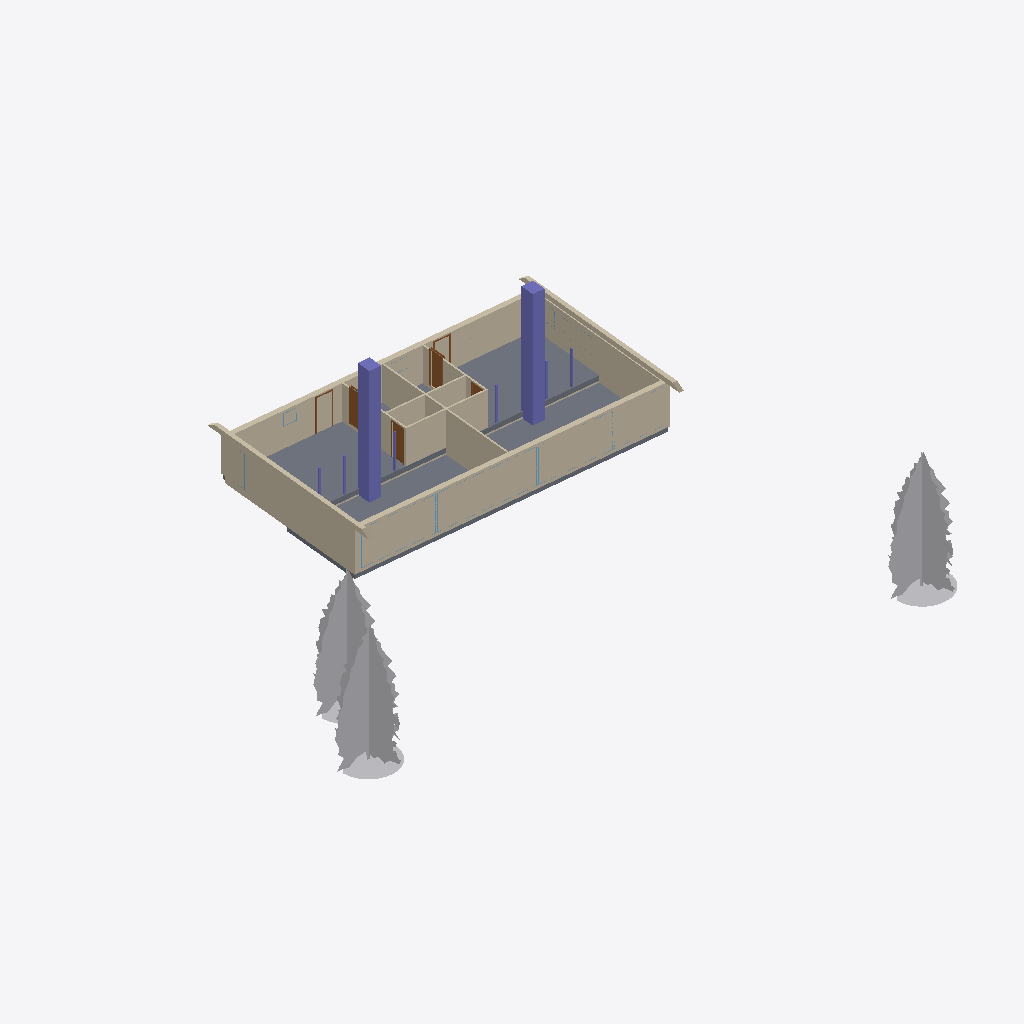
Isometric view of an IFC building model (IFC-SPF (STEP), schema IFC2X3, length unit unknown), seen from the south-west, elements coloured by IFC class (only those large enough to see are counted): 14 walls (beige), 8 columns (violet), 8 windows (light blue), 6 doors (brown), 3 other elements (light grey), 2 slabs (grey).
Extent 32570.6 m × 29080.4 m × 10220.5 m (x, y, z). Storeys (3): 0. kjeller at -800.00 m; 1. etasje at 0.00 m; 2. etasje at 2850.00 m. Elements (55): 22 IfcWindow, 10 IfcWallStandardCase, 8 IfcColumn, 6 IfcDoor, 4 IfcWall, 3 IfcBuildingElementProxy, 2 IfcSlab.

HEADER;
FILE_DESCRIPTION(('ViewDefinition [CoordinationView]'),'2;1');
FILE_NAME('','2026-05-19T16:59:17',(''),(''),'IfcOpenShell 0.8.5-1c5b825','IfcOpenShell 0.8.5-1c5b825','');
FILE_SCHEMA(('IFC2X3'));
ENDSEC;
DATA;
#2395=IFCBUILDING('2bb286$Af9iuq951kXeLke',#7,'Grethes hus',$,$,#12,$,'Grethes hus',.ELEMENT.,$,$,#2394);
#2392=IFCBUILDINGSTOREY('2bb286$Af9iuq951jUNgLk',#7,'1. etasje',$,$,#14,$,'1. etasje',.ELEMENT.,0.0);
#2399=IFCBUILDINGSTOREY('2bb286$Af9iuq951jUM_U4',#7,'0. kjeller',$,$,#2398,$,'0. kjeller',.ELEMENT.,-800.0);
#2403=IFCBUILDINGSTOREY('2bb286$Af9iuq951jUNgRl',#7,'2. etasje',$,$,#2402,$,'2. etasje',.ELEMENT.,2850.0);
#471=IFCWALLSTANDARDCASE('3Q87Kkn4X0hh69O_upt9P7',#7,'Basic Wall:_Bindeingsverk 316mm:348324',$,'Basic Wall:_Bindeingsverk 316mm:347474',#446,#470,'348324');
#390=IFCSLAB('1xzRHg5wPCVvg4uLjqoxzb',#7,'Floor:_Bjelkelag 298mm:346370',$,'Floor:_Bjelkelag 298mm',#373,#389,'346370',.FLOOR.);
#415=IFCWALLSTANDARDCASE('3Q87Kkn4X0hh69O_upt9P1',#7,'Basic Wall:_Bindeingsverk 316mm:348322',$,'Basic Wall:_Bindeingsverk 316mm:347474',#19,#414,'348322');
#2391=IFCBUILDINGELEMENTPROXY('3vORQ_Mrv83v$twYT309Pw',#7,'M_RPC Tree - Conifer:Eastern Hemlock - 7.6 Meters:393198',$,'Eastern Hemlock - 7.6 Meters',#2387,#2390,'393198',$);
#2384=IFCBUILDINGELEMENTPROXY('3vORQ_Mrv83v$twYT309RL',#7,'M_RPC Tree - Conifer:Eastern Hemlock - 7.6 Meters:393025',$,'Eastern Hemlock - 7.6 Meters',#2380,#2383,'393025',$);
#353=IFCSLAB('2hzaksm_vDFR56vznGJONR',#7,'Floor:_Bjelkelag 298mm:345269',$,'Floor:_Bjelkelag 298mm',#343,#352,'345269',.FLOOR.);
#442=IFCWALLSTANDARDCASE('3Q87Kkn4X0hh69O_upt9P0',#7,'Basic Wall:_Bindeingsverk 316mm:348323',$,'Basic Wall:_Bindeingsverk 316mm:347474',#419,#441,'348323');
#2377=IFCBUILDINGELEMENTPROXY('3vORQ_Mrv83v$twYT309Tm',#7,'M_RPC Tree - Conifer:Eastern Hemlock - 7.6 Meters:392932',$,'Eastern Hemlock - 7.6 Meters',#1778,#2376,'392932',$);
#498=IFCWALLSTANDARDCASE('3Q87Kkn4X0hh69O_upt9P6',#7,'Basic Wall:_Bindeingsverk 316mm:348325',$,'Basic Wall:_Bindeingsverk 316mm:347474',#475,#497,'348325');
#1235=IFCWALLSTANDARDCASE('0AcubLcjbDbQQeAgLg2Y0r',#7,'Basic Wall:_Bindeingsverk 99mm:372647',$,'Basic Wall:_Bindeingsverk 99mm:372309',#1213,#1234,'372647');
#1465=IFCCOLUMN('0AcubLcjbDbQQeAgLg2aeS',#7,'M_Rectangular Column:_830x700mm:378254',$,'_830x700mm',#1418,#1464,'378254');
#1693=IFCCOLUMN('3cDMTWgdr3igPBCsBF2w6K',#7,'M_Rectangular Column:_830x700mm:384448',$,'_830x700mm',#1648,#1692,'384448');
#1731=IFCWALL('1x1Hp_6Db1KwZy5IwzDdGF',#7,'Basic Wall:_Dekkeforkant 255mm:386330',$,'Basic Wall:_Dekkeforkant 255mm:385969',#1697,#1730,'386330');
#1571=IFCWALLSTANDARDCASE('3cDMTWgdr3igPBCsBF2w7l',#7,'Basic Wall:_Bindeingsverk 99mm:384443',$,'Basic Wall:_Bindeingsverk 99mm:372309',#1549,#1570,'384443');
#1769=IFCWALL('1x1Hp_6Db1KwZy5IwzDdJh',#7,'Basic Wall:_Dekkeforkant 255mm:386558',$,'Basic Wall:_Dekkeforkant 255mm:385969',#1735,#1768,'386558');
#1545=IFCWALL('3cDMTWgdr3igPBCsBF2w7k',#7,'Basic Wall:_Bindeingsverk 99mm:384442',$,'Basic Wall:_Bindeingsverk 99mm:372309',#190,#1544,'384442');
#1341=IFCWALLSTANDARDCASE('0AcubLcjbDbQQeAgLg2ZcF',#7,'Basic Wall:_Bindeingsverk 99mm:374301',$,'Basic Wall:_Bindeingsverk 99mm:372309',#1319,#1340,'374301');
#1315=IFCWALL('0AcubLcjbDbQQeAgLg2Zeu',#7,'Basic Wall:_Bindeingsverk 99mm:374186',$,'Basic Wall:_Bindeingsverk 99mm:372309',#86,#1314,'374186');
#1367=IFCWALLSTANDARDCASE('0AcubLcjbDbQQeAgLg2ZZu',#7,'Basic Wall:_Bindeingsverk 99mm:374634',$,'Basic Wall:_Bindeingsverk 99mm:372309',#1345,#1366,'374634');
#1597=IFCWALLSTANDARDCASE('3cDMTWgdr3igPBCsBF2w7e',#7,'Basic Wall:_Bindeingsverk 99mm:384444',$,'Basic Wall:_Bindeingsverk 99mm:372309',#1575,#1596,'384444');
#243=IFCDOOR('0AcubLcjbDbQQeAgLg2aP7',#7,'M_Single-Flush:_800x2000mm:379349',$,'_800x2000mm',#239,#242,'379349',2000.0,800.000000000001);
#234=IFCDOOR('3cDMTWgdr3igPBCsBF2w6N',#7,'M_Single-Flush:_800x2000mm:384451',$,'_800x2000mm',#195,#233,'384451',2000.0,800.000000000001);
#273=IFCDOOR('3cDMTWgdr3igPBCsBF2w6L',#7,'M_Single-Flush:_800x2000mm:384449',$,'_800x2000mm',#269,#272,'384449',2000.0,800.000000000001);
#371=IFCWALLSTANDARDCASE('1xzRHg5wPCVvg4uLjqox1I',#7,'Basic Wall:Generic - 200mm:345653',$,'Basic Wall:Generic - 200mm:398',#357,#370,'345653');
#81=IFCDOOR('3Q87Kkn4X0hh69O_upt9yD',#7,'M_Single-Flush:_900x2000mm:350702',$,'_900x2000mm',#38,#80,'350702',2000.0,900.000000000001);
#1629=IFCCOLUMN('3cDMTWgdr3igPBCsBF2w7g',#7,'M_Wood Timber Column:_98x98mm:384446',$,'_98x98mm',#1615,#1628,'384446');
#1613=IFCCOLUMN('3cDMTWgdr3igPBCsBF2w7f',#7,'M_Wood Timber Column:_98x98mm:384445',$,'_98x98mm',#1599,#1612,'384445');
#1399=IFCCOLUMN('0AcubLcjbDbQQeAgLg2azv',#7,'M_Wood Timber Column:_98x98mm:377067',$,'_98x98mm',#1385,#1398,'377067');
#1415=IFCCOLUMN('0AcubLcjbDbQQeAgLg2auu',#7,'M_Wood Timber Column:_98x98mm:377258',$,'_98x98mm',#1401,#1414,'377258');
#1383=IFCCOLUMN('0AcubLcjbDbQQeAgLg2Z6l',#7,'M_Wood Timber Column:_98x98mm:376381',$,'_98x98mm',#1369,#1382,'376381');
#186=IFCDOOR('3Q87Kkn4X0hh69O_uptAY7',#7,'M_Single-Flush:_900x2000mm:355940',$,'_900x2000mm',#147,#185,'355940',2000.0,900.000000000002);
#141=IFCDOOR('0AcubLcjbDbQQeAgLg2aLo',#7,'M_Single-Flush:_800x2000mm:379616',$,'_800x2000mm',#102,#140,'379616',2000.0,800.000000000001);
#1645=IFCCOLUMN('3cDMTWgdr3igPBCsBF2w7h',#7,'M_Wood Timber Column:_98x98mm:384447',$,'_98x98mm',#1631,#1644,'384447');
#630=IFCWINDOW('3Q87Kkn4X0hh69O_upt9$E',#7,'M_Fixed:_1400x2200mm:350509',$,'_1400x2200mm',#626,#629,'350509',2200.0,1400.0);
#603=IFCWINDOW('3Q87Kkn4X0hh69O_upt9$z',#7,'M_Fixed:_1400x2200mm:350494',$,'_1400x2200mm',#599,#602,'350494',2200.0,1400.0);
#639=IFCWINDOW('3Q87Kkn4X0hh69O_upt9$H',#7,'M_Fixed:_1400x2200mm:350514',$,'_1400x2200mm',#635,#638,'350514',2200.0,1400.0);
#657=IFCWINDOW('3Q87Kkn4X0hh69O_upt9$V',#7,'M_Fixed:_1400x2200mm:350524',$,'_1400x2200mm',#653,#656,'350524',2200.0,1400.0);
#594=IFCWINDOW('3Q87Kkn4X0hh69O_upt9$w',#7,'M_Fixed:_1400x2200mm:350489',$,'_1400x2200mm',#590,#593,'350489',2200.0,1400.0);
#1209=IFCWINDOW('3Q87Kkn4X0hh69O_uptBK9',#7,'M_Fixed:_800x2000mm:357354',$,'_800x2000mm',#1154,#1208,'357354',2000.0,800.0);
#717=IFCWINDOW('3Q87Kkn4X0hh69O_upt9Xn',#7,'M_Fixed:_800x750mm:351890',$,'_800x750mm',#662,#716,'351890',749.999999999999,800.000000000001);
#576=IFCWINDOW('3Q87Kkn4X0hh69O_upt9$i',#7,'M_Fixed:_1400x2200mm:350479',$,'_1400x2200mm',#572,#575,'350479',2200.0,1400.0);
ENDSEC;
